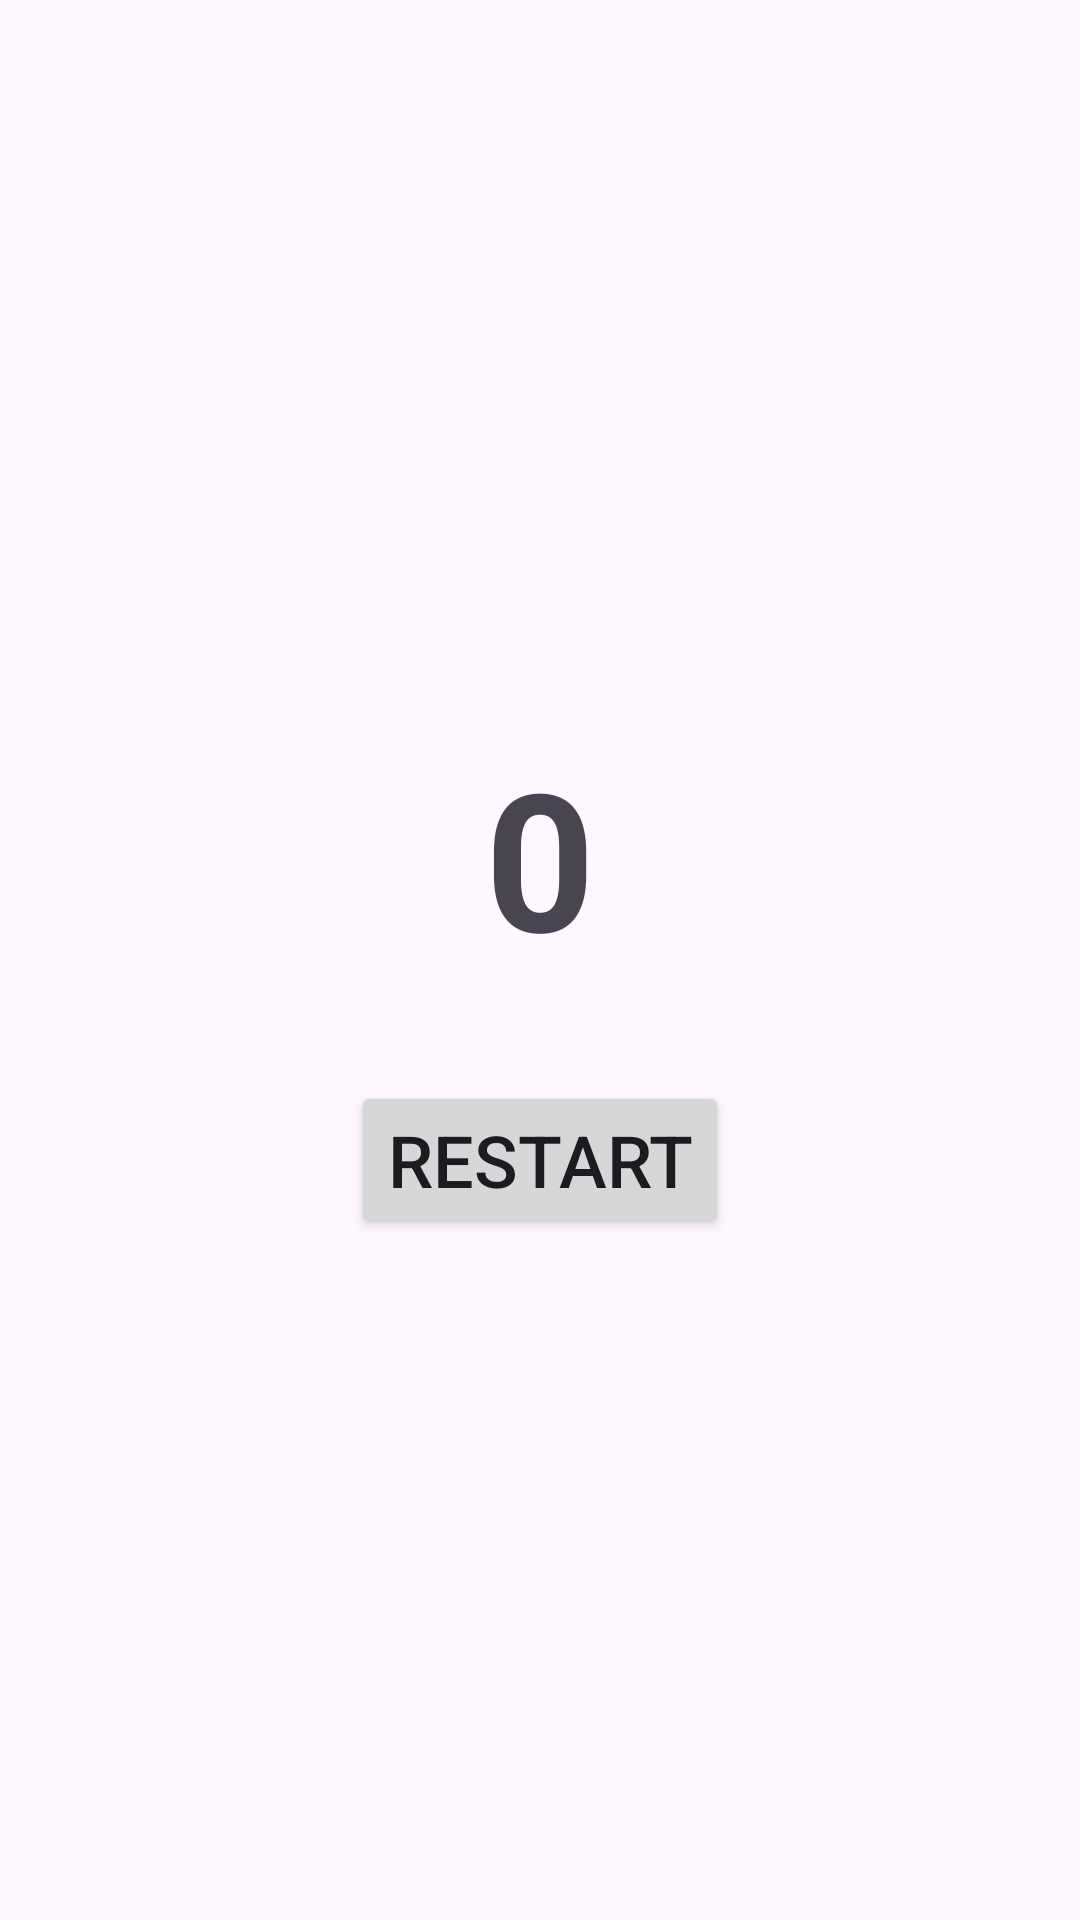

Layout XML and referenced resources for this Android screen:
<!-- AndroidManifest.xml: application theme Theme.MemoryMarvels -->
<!-- res/layout/activity_score.xml -->
<?xml version="1.0" encoding="utf-8"?>
<LinearLayout xmlns:android="http://schemas.android.com/apk/res/android"
    android:layout_width="match_parent"
    android:layout_height="match_parent"
    android:gravity="center"
    android:orientation="vertical"
    android:padding="16dp">

    <TextView
        android:id="@+id/scoreTextView"
        android:layout_width="wrap_content"
        android:layout_height="wrap_content"
        android:text="0"
        android:textSize="64sp"
        android:textStyle="bold"
        android:layout_marginTop="16dp" />

    <Button
        android:id="@+id/restartButton"
        android:layout_width="wrap_content"
        android:layout_height="wrap_content"
        android:text="Restart"
        android:textSize="24sp"
        android:layout_marginTop="32dp" />

</LinearLayout>
<!-- resources referenced by this layout -->
<resources>
  <style name="Theme.MemoryMarvels" parent="Base.Theme.MemoryMarvels" />
  <style name="Base.Theme.MemoryMarvels" parent="Theme.Material3.DayNight.NoActionBar">
          
          
      </style>
</resources>
